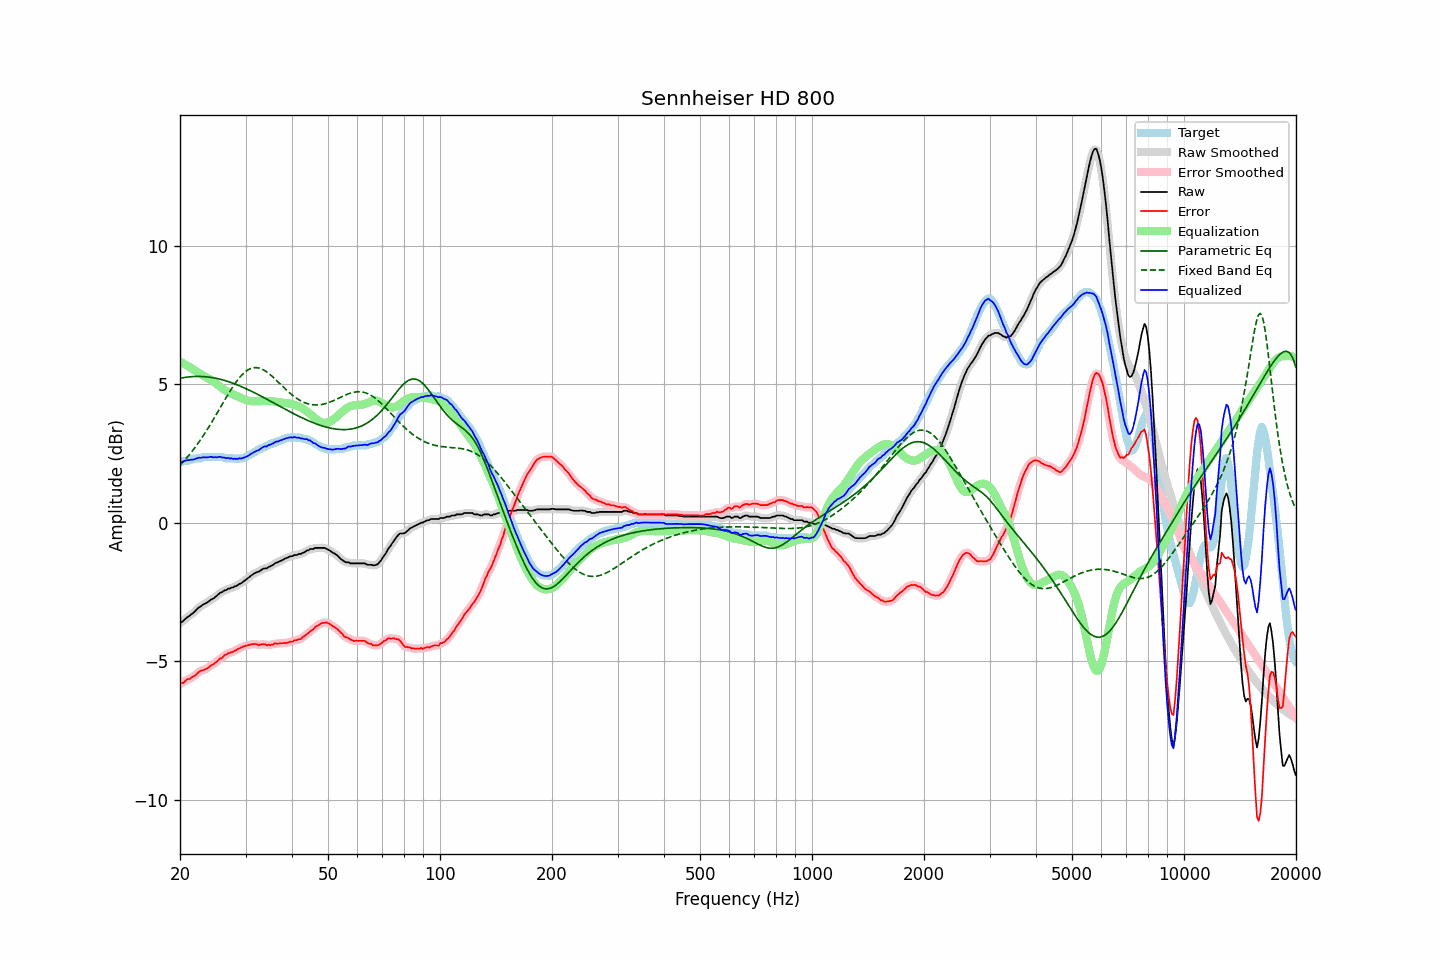

Source data for this figure (header and first rows):
frequency, raw, error, smoothed, error_smoothed, equalization, parametric_eq, fixed_band_eq, equalized_raw, equalized_smoothed, target
20.00, -3.61, -5.82, -3.62, -5.83, 5.82, 5.22, 2.08, 2.21, 2.20, 2.21
20.20, -3.58, -5.77, -3.58, -5.79, 5.79, 5.23, 2.14, 2.21, 2.21, 2.19
20.40, -3.54, -5.78, -3.53, -5.75, 5.76, 5.24, 2.21, 2.21, 2.22, 2.24
20.61, -3.48, -5.73, -3.49, -5.72, 5.72, 5.25, 2.27, 2.24, 2.24, 2.24
20.81, -3.43, -5.67, -3.44, -5.69, 5.69, 5.26, 2.34, 2.26, 2.25, 2.24
21.02, -3.39, -5.63, -3.39, -5.65, 5.66, 5.27, 2.40, 2.26, 2.27, 2.24
21.23, -3.35, -5.64, -3.35, -5.62, 5.62, 5.27, 2.47, 2.27, 2.27, 2.29
21.44, -3.30, -5.59, -3.31, -5.60, 5.59, 5.28, 2.55, 2.28, 2.28, 2.29
21.66, -3.26, -5.55, -3.26, -5.57, 5.55, 5.28, 2.62, 2.28, 2.29, 2.29
21.87, -3.21, -5.53, -3.21, -5.52, 5.51, 5.28, 2.70, 2.30, 2.30, 2.32
22.09, -3.15, -5.48, -3.15, -5.48, 5.47, 5.29, 2.77, 2.32, 2.32, 2.33
22.31, -3.09, -5.42, -3.10, -5.43, 5.43, 5.29, 2.85, 2.34, 2.34, 2.33
22.54, -3.04, -5.37, -3.05, -5.38, 5.40, 5.29, 2.93, 2.35, 2.35, 2.33
22.76, -3.01, -5.34, -3.01, -5.34, 5.36, 5.29, 3.02, 2.35, 2.36, 2.33
22.99, -2.96, -5.32, -2.97, -5.32, 5.33, 5.28, 3.10, 2.36, 2.36, 2.36
23.22, -2.93, -5.31, -2.94, -5.30, 5.30, 5.28, 3.19, 2.36, 2.36, 2.38
23.45, -2.90, -5.28, -2.90, -5.28, 5.27, 5.27, 3.28, 2.36, 2.36, 2.38
23.69, -2.87, -5.25, -2.87, -5.25, 5.24, 5.27, 3.37, 2.36, 2.37, 2.38
23.92, -2.83, -5.21, -2.83, -5.21, 5.20, 5.26, 3.47, 2.37, 2.37, 2.38
24.16, -2.78, -5.16, -2.79, -5.17, 5.17, 5.25, 3.56, 2.39, 2.38, 2.38
24.40, -2.75, -5.13, -2.75, -5.13, 5.13, 5.24, 3.66, 2.38, 2.38, 2.37
24.65, -2.72, -5.10, -2.72, -5.09, 5.09, 5.23, 3.76, 2.36, 2.37, 2.37
24.89, -2.67, -5.05, -2.68, -5.05, 5.04, 5.22, 3.85, 2.37, 2.37, 2.37
25.14, -2.63, -5.01, -2.63, -5.00, 5.00, 5.21, 3.95, 2.37, 2.37, 2.37
25.39, -2.57, -4.95, -2.58, -4.95, 4.95, 5.20, 4.05, 2.38, 2.38, 2.37
25.65, -2.52, -4.90, -2.53, -4.91, 4.91, 5.18, 4.15, 2.38, 2.37, 2.37
25.91, -2.50, -4.89, -2.49, -4.86, 4.86, 5.17, 4.25, 2.36, 2.37, 2.38
26.16, -2.46, -4.82, -2.47, -4.82, 4.82, 5.15, 4.35, 2.36, 2.36, 2.36
26.43, -2.43, -4.77, -2.44, -4.78, 4.79, 5.14, 4.45, 2.35, 2.35, 2.33
26.69, -2.42, -4.75, -2.41, -4.74, 4.75, 5.12, 4.55, 2.33, 2.34, 2.33
26.96, -2.37, -4.70, -2.39, -4.71, 4.72, 5.10, 4.65, 2.35, 2.34, 2.33
27.23, -2.37, -4.70, -2.37, -4.69, 4.69, 5.08, 4.74, 2.32, 2.33, 2.33
27.50, -2.33, -4.66, -2.34, -4.67, 4.67, 5.06, 4.84, 2.33, 2.33, 2.33
27.77, -2.33, -4.66, -2.33, -4.65, 4.64, 5.04, 4.93, 2.31, 2.31, 2.33
28.05, -2.29, -4.62, -2.30, -4.62, 4.61, 5.02, 5.01, 2.32, 2.31, 2.33
28.33, -2.28, -4.60, -2.28, -4.59, 4.59, 5.00, 5.09, 2.30, 2.31, 2.32
28.62, -2.24, -4.55, -2.24, -4.56, 4.56, 4.97, 5.17, 2.32, 2.32, 2.30
28.90, -2.20, -4.53, -2.21, -4.53, 4.53, 4.95, 5.24, 2.33, 2.32, 2.32
29.19, -2.18, -4.51, -2.18, -4.50, 4.51, 4.92, 5.31, 2.32, 2.33, 2.32
29.48, -2.14, -4.48, -2.14, -4.48, 4.48, 4.90, 5.37, 2.34, 2.34, 2.33
29.78, -2.09, -4.45, -2.10, -4.45, 4.46, 4.87, 5.42, 2.36, 2.36, 2.36
30.08, -2.05, -4.43, -2.05, -4.44, 4.43, 4.85, 5.47, 2.38, 2.38, 2.38
30.38, -2.00, -4.42, -2.01, -4.42, 4.42, 4.82, 5.51, 2.41, 2.41, 2.42
30.68, -1.96, -4.41, -1.96, -4.41, 4.40, 4.79, 5.55, 2.44, 2.44, 2.45
30.99, -1.91, -4.39, -1.92, -4.39, 4.40, 4.76, 5.57, 2.48, 2.48, 2.48
31.30, -1.87, -4.38, -1.87, -4.38, 4.39, 4.74, 5.59, 2.52, 2.52, 2.51
31.61, -1.83, -4.38, -1.83, -4.37, 4.39, 4.71, 5.60, 2.55, 2.55, 2.54
31.93, -1.80, -4.38, -1.81, -4.38, 4.39, 4.68, 5.61, 2.58, 2.58, 2.57
32.24, -1.77, -4.39, -1.78, -4.39, 4.39, 4.65, 5.60, 2.61, 2.61, 2.61
32.57, -1.76, -4.42, -1.75, -4.40, 4.39, 4.62, 5.59, 2.62, 2.63, 2.66
32.89, -1.72, -4.39, -1.72, -4.40, 4.39, 4.59, 5.57, 2.67, 2.67, 2.67
33.22, -1.68, -4.39, -1.69, -4.39, 4.40, 4.56, 5.55, 2.71, 2.71, 2.71
33.55, -1.65, -4.38, -1.66, -4.39, 4.40, 4.53, 5.52, 2.75, 2.74, 2.73
33.89, -1.64, -4.39, -1.64, -4.39, 4.40, 4.50, 5.49, 2.76, 2.76, 2.74
34.23, -1.64, -4.43, -1.63, -4.41, 4.40, 4.46, 5.45, 2.76, 2.78, 2.78
34.57, -1.59, -4.39, -1.60, -4.41, 4.40, 4.43, 5.40, 2.81, 2.79, 2.80
34.92, -1.57, -4.42, -1.58, -4.41, 4.40, 4.40, 5.36, 2.82, 2.82, 2.85
35.27, -1.54, -4.39, -1.54, -4.40, 4.39, 4.37, 5.31, 2.85, 2.85, 2.85
35.62, -1.51, -4.40, -1.51, -4.38, 4.38, 4.34, 5.25, 2.87, 2.88, 2.88
35.97, -1.46, -4.35, -1.47, -4.37, 4.38, 4.31, 5.20, 2.91, 2.91, 2.88
... 635 more rows
